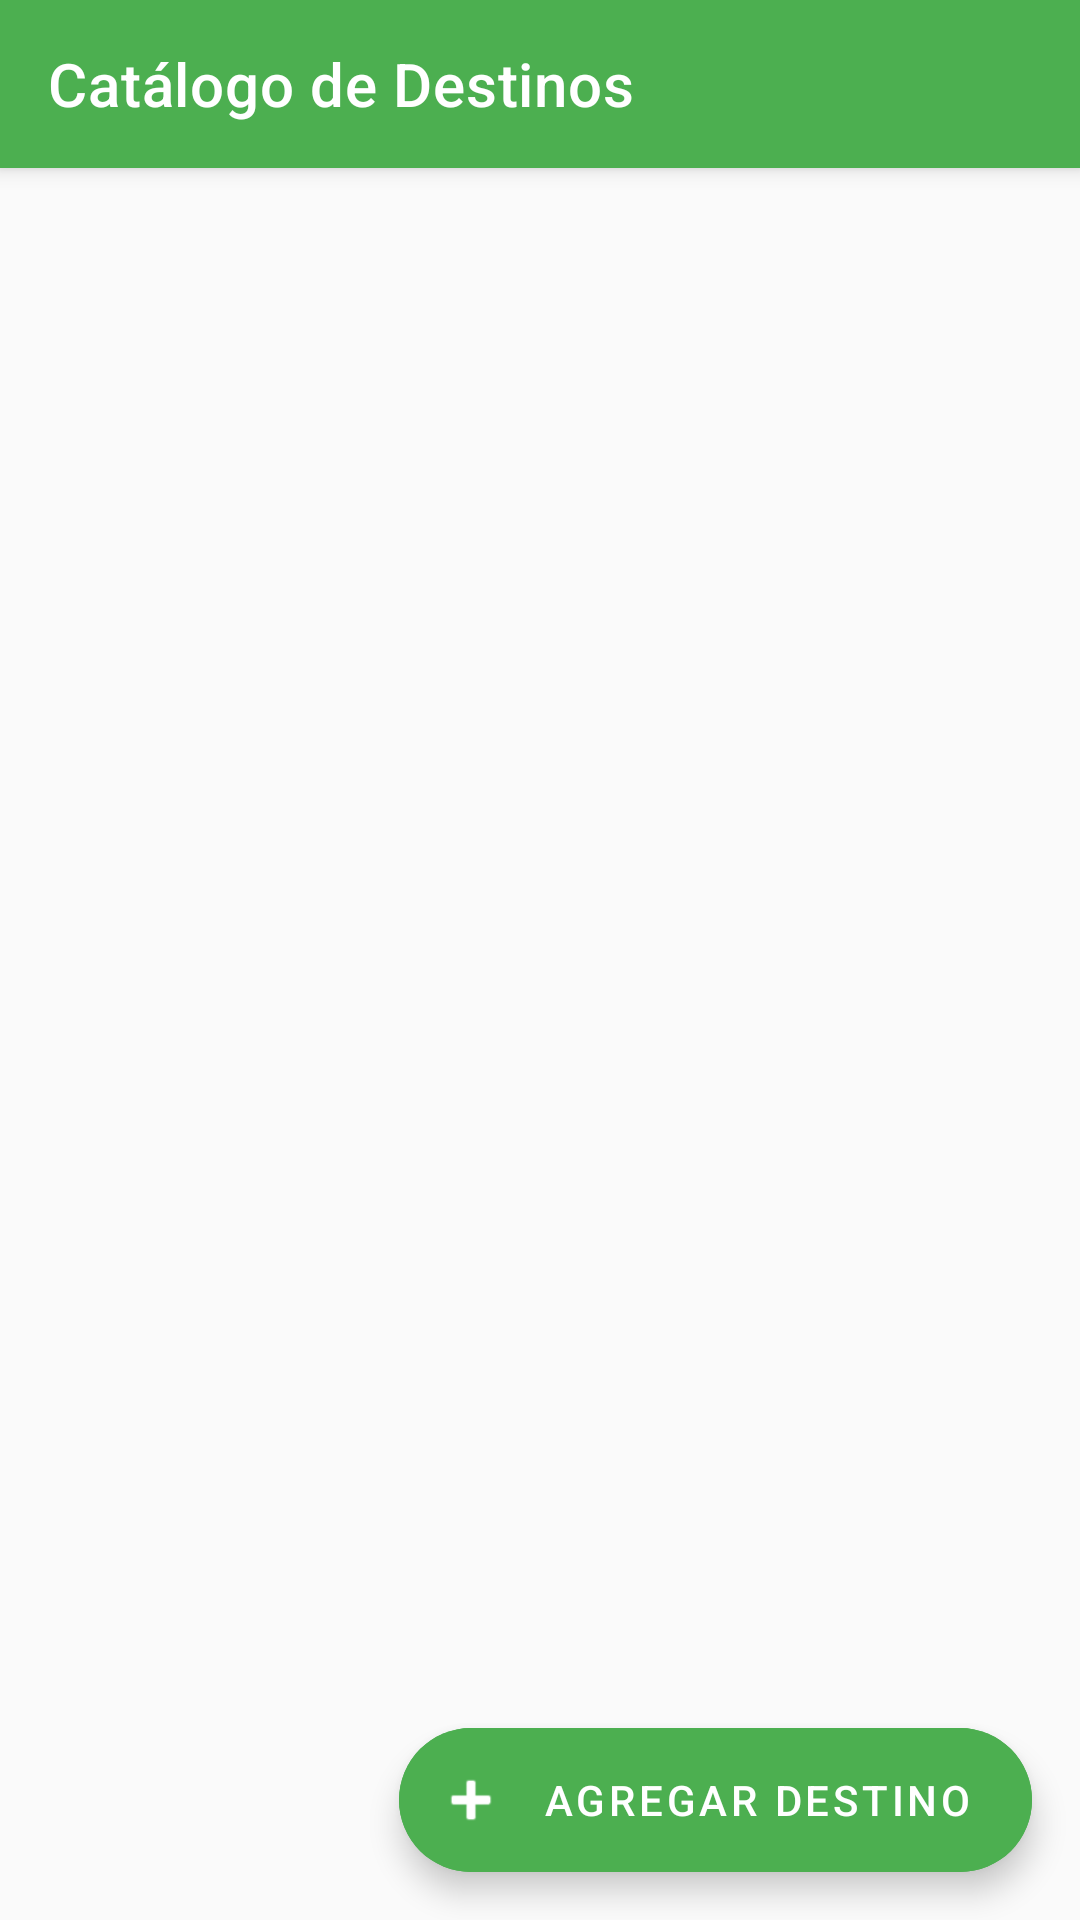

Write the Android layout XML for this screen, with the resource values it uses.
<!-- AndroidManifest.xml: application theme Theme.TutripSV -->
<!-- res/layout/activity_main.xml -->
<?xml version="1.0" encoding="utf-8"?>
<androidx.coordinatorlayout.widget.CoordinatorLayout xmlns:android="http://schemas.android.com/apk/res/android"
    xmlns:app="http://schemas.android.com/apk/res-auto"
    android:layout_width="match_parent"
    android:layout_height="match_parent"
    android:background="@color/background_light">

    <com.google.android.material.appbar.AppBarLayout
        android:layout_width="match_parent"
        android:layout_height="wrap_content">

        <com.google.android.material.appbar.MaterialToolbar
            android:id="@+id/toolbar"
            android:layout_width="match_parent"
            android:layout_height="?attr/actionBarSize"
            android:background="@color/green_primary"
            app:title="@string/catalogo_titulo"
            app:titleTextColor="@color/white" />
    </com.google.android.material.appbar.AppBarLayout>

    <LinearLayout
        android:layout_width="match_parent"
        android:layout_height="match_parent"
        android:orientation="vertical"
        app:layout_behavior="@string/appbar_scrolling_view_behavior">

        <TextView
            android:id="@+id/tvVacio"
            android:layout_width="match_parent"
            android:layout_height="wrap_content"
            android:layout_marginTop="40dp"
            android:gravity="center"
            android:text="@string/catalogo_vacio"
            android:textColor="@color/text_secondary"
            android:textSize="16sp"
            android:visibility="gone" />

        <androidx.recyclerview.widget.RecyclerView
            android:id="@+id/rvDestinos"
            android:layout_width="match_parent"
            android:layout_height="0dp"
            android:layout_weight="1"
            android:padding="6dp"
            android:clipToPadding="false" />
    </LinearLayout>

    <com.google.android.material.floatingactionbutton.ExtendedFloatingActionButton
        android:id="@+id/fabAgregar"
        android:layout_width="wrap_content"
        android:layout_height="wrap_content"
        android:layout_gravity="bottom|end"
        android:layout_margin="16dp"
        android:backgroundTint="@color/green_primary"
        android:text="@string/catalogo_agregar"
        android:textColor="@color/white"
        app:icon="@android:drawable/ic_input_add"
        app:iconTint="@color/white" />

</androidx.coordinatorlayout.widget.CoordinatorLayout>
<!-- resources referenced by this layout -->
<resources>
  <color name="background_light">#FAFAFA</color>
  <color name="green_primary">#4CAF50</color>
  <color name="text_secondary">#757575</color>
  <color name="white">#FFFFFF</color>
  <string name="catalogo_agregar">Agregar Destino</string>
  <string name="catalogo_titulo">Catálogo de Destinos</string>
  <string name="catalogo_vacio">Aún no hay destinos registrados</string>
  <style name="Theme.TutripSV" parent="Theme.MaterialComponents.DayNight.NoActionBar">
          <item name="colorPrimary">@color/green_primary</item>
          <item name="colorPrimaryVariant">@color/green_primary_dark</item>
          <item name="colorOnPrimary">@color/white</item>
  
          <item name="colorSecondary">@color/light_green_secondary</item>
          <item name="colorSecondaryVariant">@color/light_green_secondary_dark</item>
          <item name="colorOnSecondary">@color/white</item>
  
          <item name="android:colorBackground">@color/background_light</item>
          <item name="colorSurface">@color/card_background</item>
          <item name="colorOnSurface">@color/text_primary</item>
          <item name="colorError">@color/error_red</item>
  
          <item name="android:statusBarColor">@color/green_primary_dark</item>
          <item name="android:windowLightStatusBar">false</item>
      </style>
  <color name="green_primary_dark">#388E3C</color>
  <color name="light_green_secondary">#8BC34A</color>
  <color name="light_green_secondary_dark">#689F38</color>
  <color name="card_background">#FFFFFF</color>
  <color name="text_primary">#212121</color>
  <color name="error_red">#D32F2F</color>
</resources>
